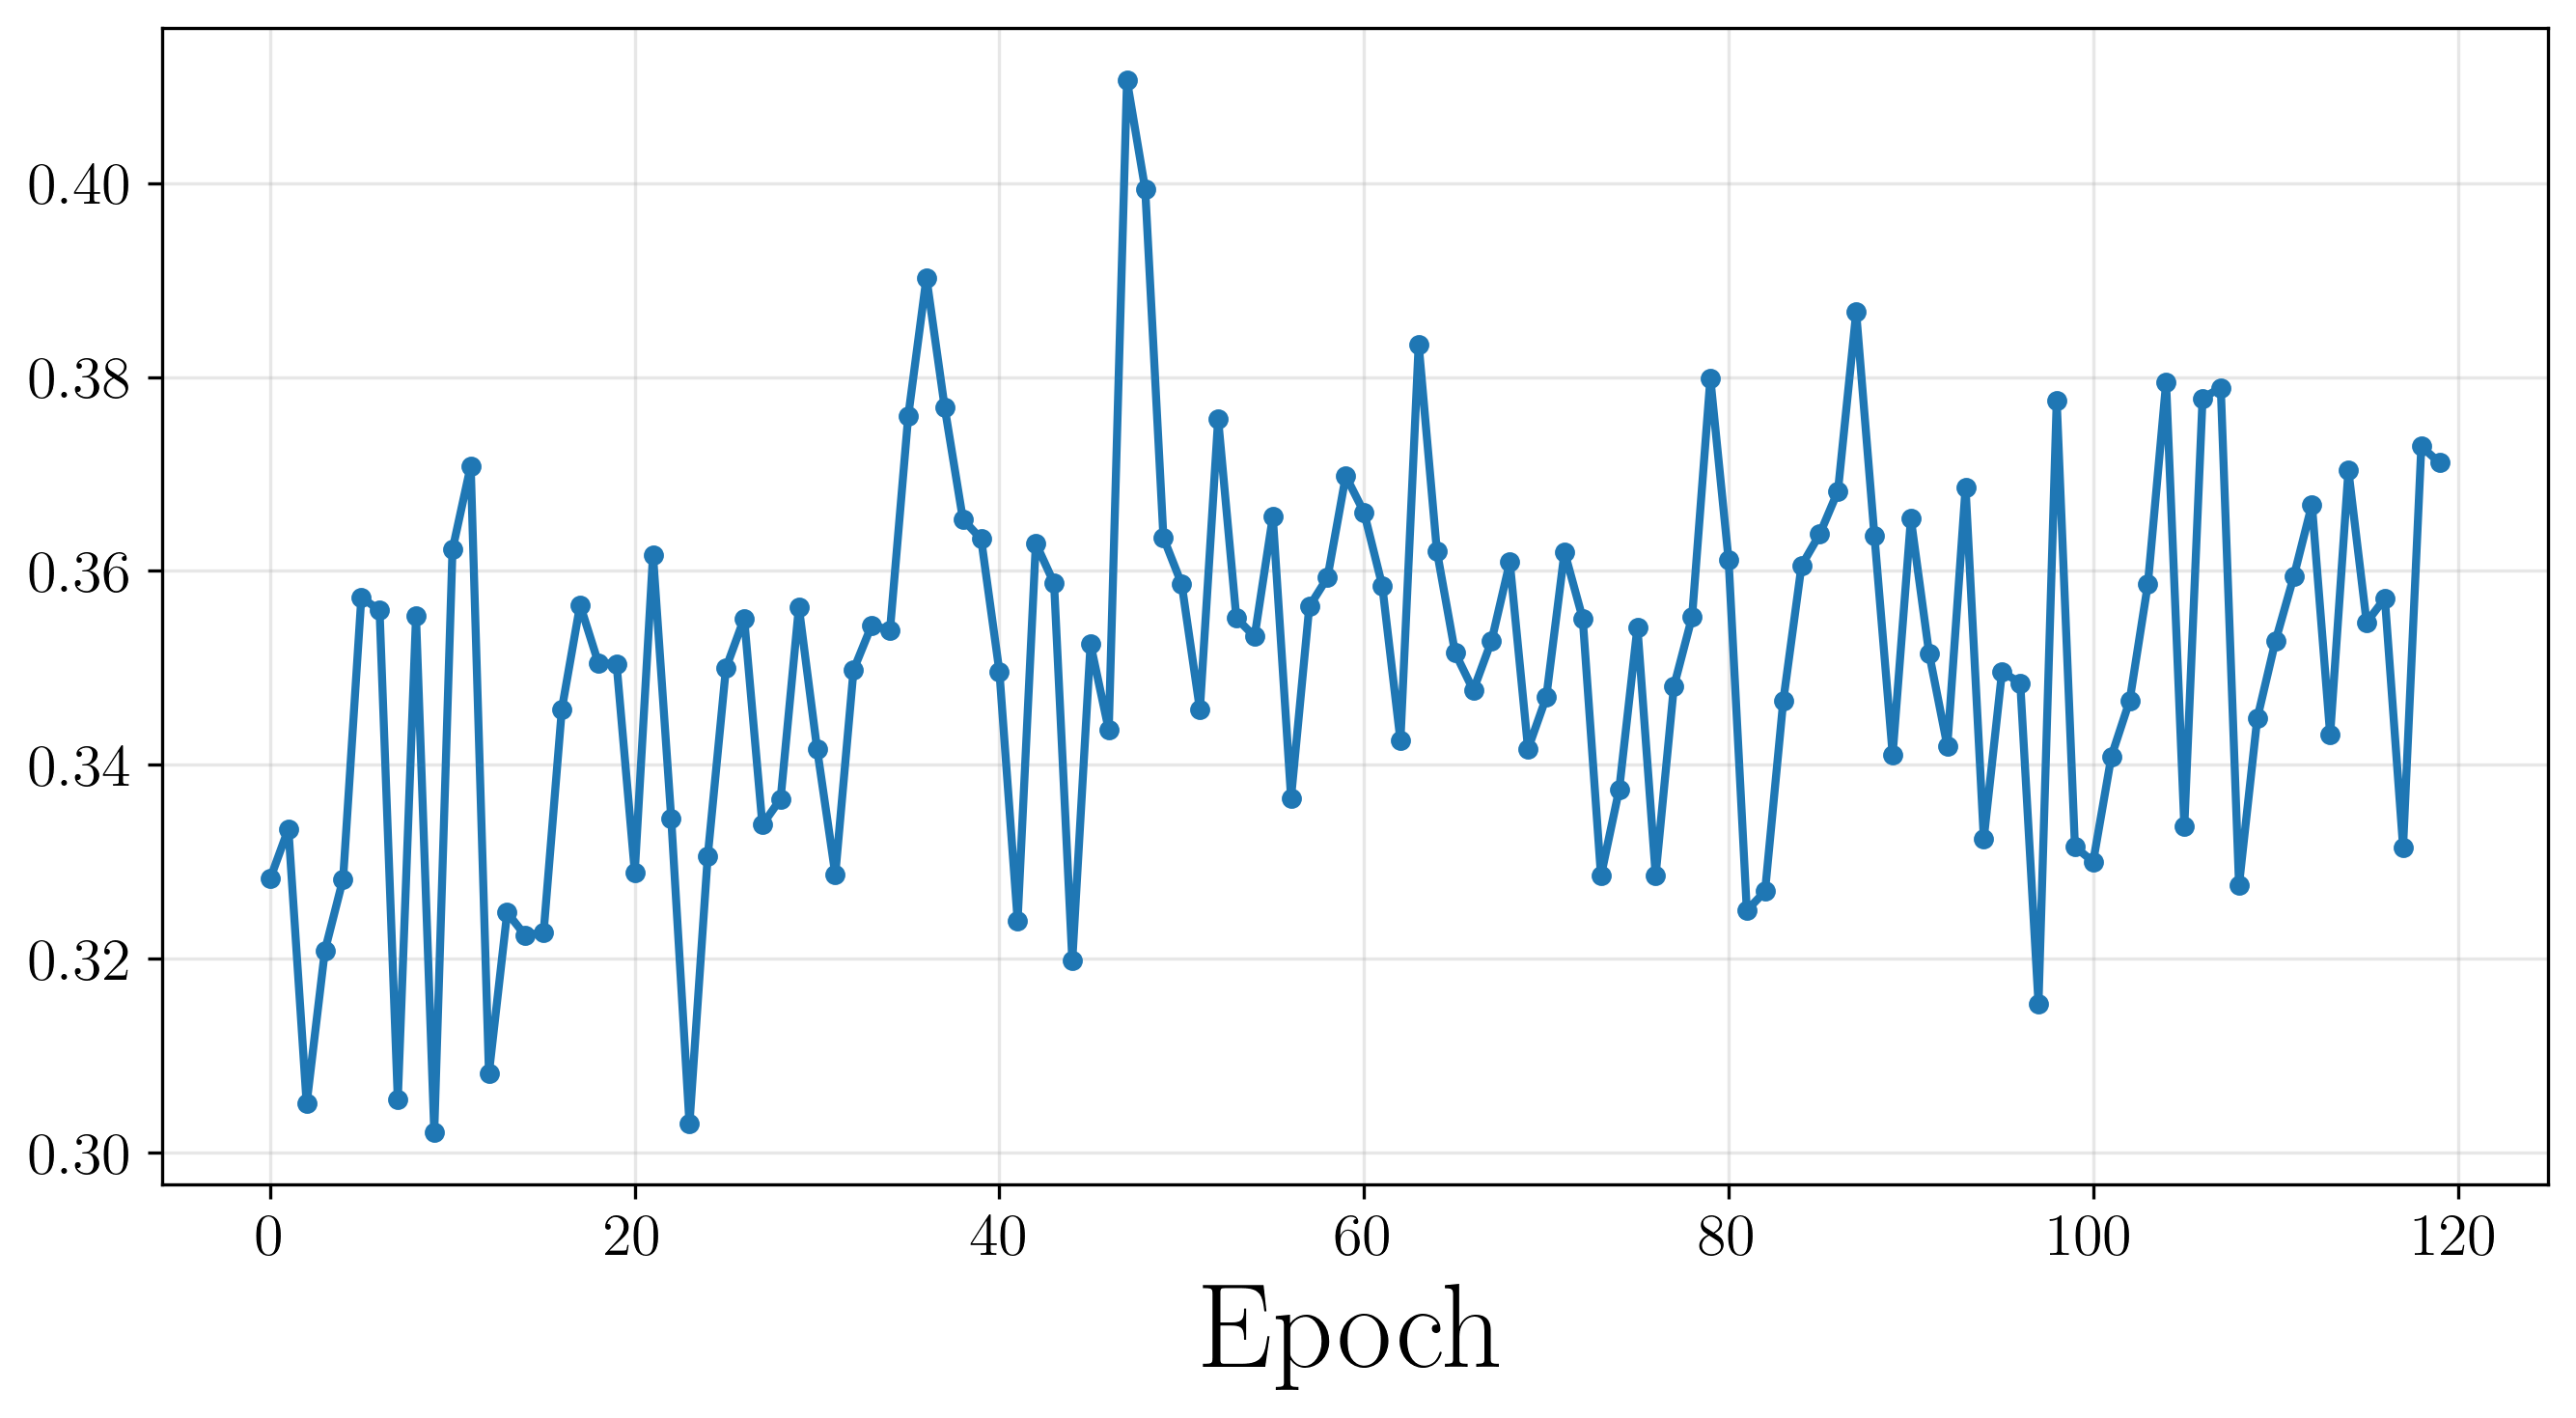

The data file committed next to this chart (first rows):
Wall time, Step, Value
1777678114, 0, 0.3282
1777678116, 1, 0.3334
1777678118, 2, 0.305
1777678119, 3, 0.3208
1777678121, 4, 0.3282
1777678123, 5, 0.3573
1777678125, 6, 0.3559
1777678127, 7, 0.3054
1777678129, 8, 0.3553
1777678131, 9, 0.3021
1777678133, 10, 0.3622
1777678135, 11, 0.3708
1777678137, 12, 0.3082
1777678139, 13, 0.3247
1777678141, 14, 0.3224
1777678143, 15, 0.3227
1777678145, 16, 0.3457
1777678147, 17, 0.3565
1777678148, 18, 0.3505
1777678150, 19, 0.3504
1777678152, 20, 0.3289
1777678154, 21, 0.3617
1777678156, 22, 0.3344
1777678158, 23, 0.3029
1777678160, 24, 0.3305
1777678162, 25, 0.3499
1777678164, 26, 0.3551
1777678166, 27, 0.3338
1777678168, 28, 0.3365
1777678170, 29, 0.3563
1777678172, 30, 0.3416
1777678174, 31, 0.3287
1777678176, 32, 0.3498
1777678178, 33, 0.3544
1777678180, 34, 0.3539
1777678182, 35, 0.376
1777678184, 36, 0.3902
1777678186, 37, 0.3769
1777678188, 38, 0.3653
1777678190, 39, 0.3633
1777678192, 40, 0.3496
1777678194, 41, 0.3239
1777678196, 42, 0.3628
1777678198, 43, 0.3587
1777678200, 44, 0.3198
1777678202, 45, 0.3524
1777678204, 46, 0.3436
1777678206, 47, 0.4106
1777678208, 48, 0.3994
1777678210, 49, 0.3634
1777678212, 50, 0.3586
1777678214, 51, 0.3457
1777678216, 52, 0.3757
1777678218, 53, 0.3551
1777678220, 54, 0.3532
1777678222, 55, 0.3656
1777678224, 56, 0.3366
1777678226, 57, 0.3563
1777678228, 58, 0.3593
1777678229, 59, 0.3698
... 60 more rows
